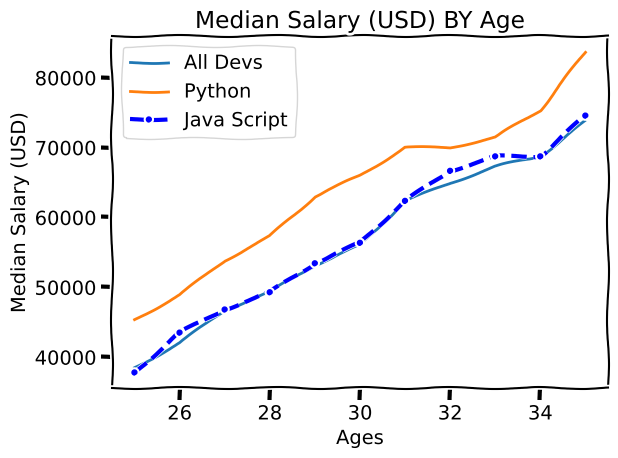

Python code for this plot:
from matplotlib import pyplot as plt

# plt.style.use('fivethirtyeight') 
#plt.style.use("ggplot")

plt.xkcd() # comic style hand drawn plot

# style affects color, grid preferences, linewidth, linestyle

# Median Developer Salaries by Age
ages_x = [25, 26, 27, 28, 29, 30, 31, 32, 33, 34, 35]

ages_y = [38496, 42000, 46752, 49320, 53200,
         56000, 62316, 64928, 67317, 68748, 73752]

plt.plot(ages_x, ages_y, label= "All Devs")

# we can use hex color pallets

# plt.plot(ages_x, ages_y, "b", label= "All Devs")

# format strings, marker styles for plotting "b" or "k--" strings




# Median Python Developer Salaries by Age
py_dev_y = [45372, 48876, 53850, 57287, 63016,
            65998, 70003, 70000, 71496, 75370, 83640]

plt.plot(ages_x, py_dev_y, label = "Python")


# plt.legend() # need to pass this to print labels

# plt.legend(["All Devs","Python"]) to do this we have to know the order we added plots in





# Median JavaScript Developer Salaries by Age
js_dev_y = [37810, 43515, 46823, 49293, 53437,
            56373, 62375, 66674, 68745, 68746, 74583]

plt.plot(ages_x, js_dev_y, color = "b" , linestyle= "--", linewidth = 3, marker = ".", label = "Java Script")
plt.xlabel("Ages")
plt.ylabel("Median Salary (USD)")
plt.title("Median Salary (USD) BY Age")

plt.legend()

# plt.grid(True) # adding grid

plt.tight_layout() # padding to make graph fit screen size

plt.show()

plt.savefig("plot.png")

# plots are layered in order they are coded in.

# Ages 18 to 55
ages_x = [18, 19, 20, 21, 22, 23, 24, 25, 26, 27, 28, 29, 30, 31, 32, 33, 34, 35,
          36, 37, 38, 39, 40, 41, 42, 43, 44, 45, 46, 47, 48, 49, 50, 51, 52, 53, 54, 55]

py_dev_y = [20046, 17100, 20000, 24744, 30500, 37732, 41247, 45372, 48876, 53850, 57287, 63016, 65998, 70003, 70000, 71496, 75370, 83640, 84666,
            84392, 78254, 85000, 87038, 91991, 100000, 94796, 97962, 93302, 99240, 102736, 112285, 100771, 104708, 108423, 101407, 112542, 122870, 120000]

js_dev_y = [16446, 16791, 18942, 21780, 25704, 29000, 34372, 37810, 43515, 46823, 49293, 53437, 56373, 62375, 66674, 68745, 68746, 74583, 79000,
            78508, 79996, 80403, 83820, 88833, 91660, 87892, 96243, 90000, 99313, 91660, 102264, 100000, 100000, 91660, 99240, 108000, 105000, 104000]

dev_y = [17784, 16500, 18012, 20628, 25206, 30252, 34368, 38496, 42000, 46752, 49320, 53200, 56000, 62316, 64928, 67317, 68748, 73752, 77232,
         78000, 78508, 79536, 82488, 88935, 90000, 90056, 95000, 90000, 91633, 91660, 98150, 98964, 100000, 98988, 100000, 108923, 105000, 103117]
